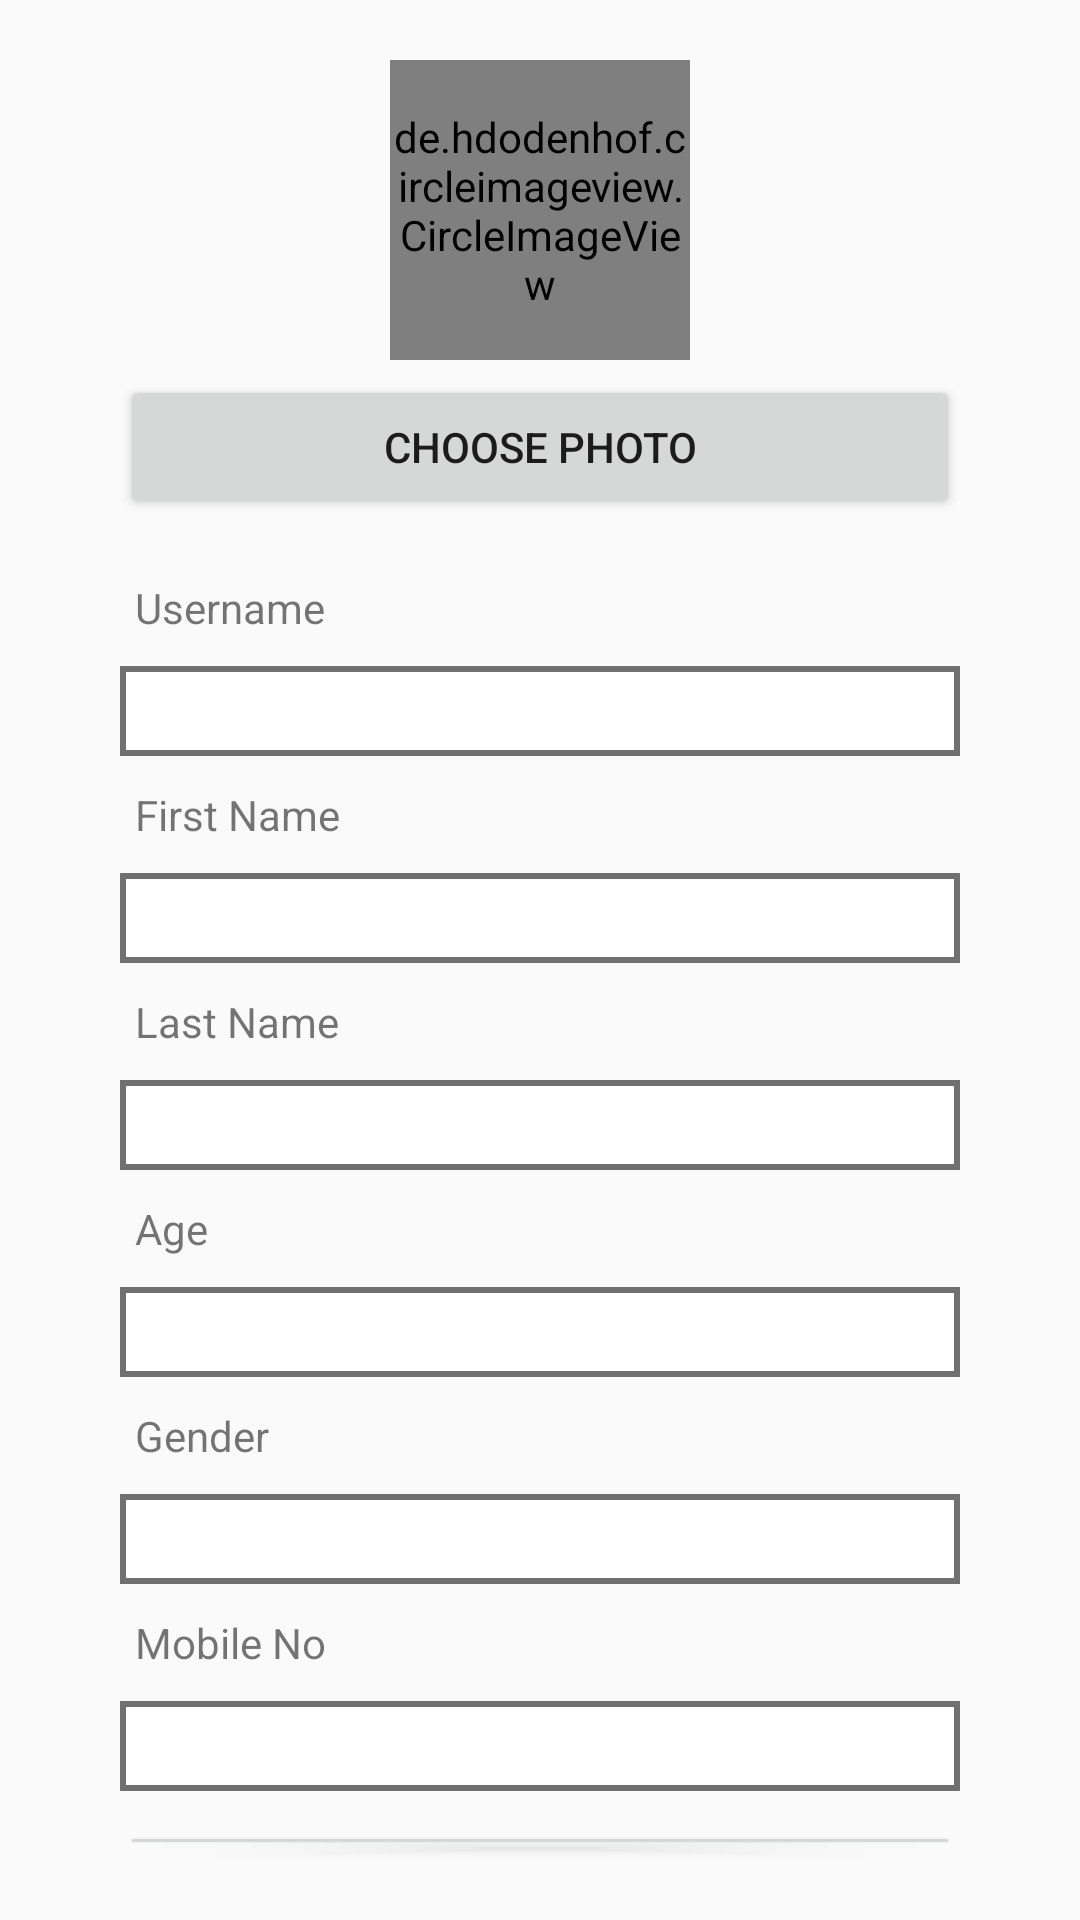

Reconstruct the res/layout file that produces this screen, plus the resources it refers to.
<!-- AndroidManifest.xml: application theme AppTheme -->
<!-- res/layout/activity_edit_profile.xml -->
<?xml version="1.0" encoding="utf-8"?>
<LinearLayout xmlns:android="http://schemas.android.com/apk/res/android"
    xmlns:app="http://schemas.android.com/apk/res-auto"
    xmlns:tools="http://schemas.android.com/tools"
    android:layout_width="match_parent"
    android:layout_height="match_parent"
    android:orientation="vertical"
    android:padding="20dp"
    >



    <LinearLayout
        android:layout_width="match_parent"
        android:layout_height="wrap_content"
        android:orientation="vertical"
        android:layout_marginLeft="20dp"
        android:layout_marginRight="20dp">

        <LinearLayout
            android:layout_width="match_parent"
            android:layout_height="wrap_content"
            android:orientation="vertical"
            android:layout_marginBottom="20dp">

            <de.hdodenhof.circleimageview.CircleImageView
                android:id="@+id/user_image"
                android:layout_width="100dp"
                android:layout_height="100dp"
                android:layout_gravity="center_horizontal"
                android:src="@drawable/default_profile"/>

            <Button
                android:id="@+id/btn_choose_photo"
                android:layout_marginTop="5dp"
                android:layout_width="match_parent"
                android:layout_height="wrap_content"
                android:text="Choose Photo"/>

        </LinearLayout>

        <LinearLayout
            android:layout_width="match_parent"
            android:layout_height="wrap_content"
            android:orientation="vertical">
            <TextView
                android:layout_width="match_parent"
                android:layout_height="wrap_content"
                android:text="Username"
                android:layout_marginBottom="10dp"
                android:layout_marginLeft="5dp"/>

            <EditText
                android:layout_width="match_parent"
                android:layout_height="30dp"
                android:background="@drawable/border"
                android:layout_marginBottom="10dp"/>
        </LinearLayout>

        <LinearLayout
            android:layout_width="match_parent"
            android:layout_height="wrap_content"
            android:orientation="vertical">
            <TextView
                android:layout_width="match_parent"
                android:layout_height="wrap_content"
                android:text="First Name"
                android:layout_marginBottom="10dp"
                android:layout_marginLeft="5dp"/>

            <EditText
                android:layout_width="match_parent"
                android:layout_height="30dp"
                android:background="@drawable/border"
                android:layout_marginBottom="10dp"/>
        </LinearLayout>

        <LinearLayout
            android:layout_width="match_parent"
            android:layout_height="wrap_content"
            android:orientation="vertical">
            <TextView
                android:layout_width="match_parent"
                android:layout_height="wrap_content"
                android:text="Last Name"
                android:layout_marginBottom="10dp"
                android:layout_marginLeft="5dp"/>

            <EditText
                android:layout_width="match_parent"
                android:layout_height="30dp"
                android:background="@drawable/border"
                android:layout_marginBottom="10dp"/>
        </LinearLayout>

        <LinearLayout
            android:layout_width="match_parent"
            android:layout_height="wrap_content"
            android:orientation="vertical">
            <TextView
                android:layout_width="match_parent"
                android:layout_height="wrap_content"
                android:text="Age"
                android:layout_marginBottom="10dp"
                android:layout_marginLeft="5dp"/>

            <EditText
                android:layout_width="match_parent"
                android:layout_height="30dp"
                android:background="@drawable/border"
                android:layout_marginBottom="10dp"/>
        </LinearLayout>
        <LinearLayout
            android:layout_width="match_parent"
            android:layout_height="wrap_content"
            android:orientation="vertical">
            <TextView
                android:layout_width="match_parent"
                android:layout_height="wrap_content"
                android:text="Gender"
                android:layout_marginBottom="10dp"
                android:layout_marginLeft="5dp"/>

            <EditText
                android:layout_width="match_parent"
                android:layout_height="30dp"
                android:background="@drawable/border"
                android:layout_marginBottom="10dp"/>
        </LinearLayout>
        <LinearLayout
            android:layout_width="match_parent"
            android:layout_height="wrap_content"
            android:orientation="vertical">
            <TextView
                android:layout_width="match_parent"
                android:layout_height="wrap_content"
                android:text="Mobile No"
                android:layout_marginBottom="10dp"
                android:layout_marginLeft="5dp"/>

            <EditText
                android:layout_width="match_parent"
                android:layout_height="30dp"
                android:background="@drawable/border"
                android:layout_marginBottom="10dp"/>
        </LinearLayout>

        <Button
            android:layout_width="match_parent"
            android:layout_height="wrap_content"
            android:text="Save"/>
    </LinearLayout>


</LinearLayout>
<!-- resources referenced by this layout -->
<resources>
  <!-- drawable border (drawable) -->
  <?xml version="1.0" encoding="utf-8"?>
  <selector xmlns:android="http://schemas.android.com/apk/res/android">
  <item>
      <shape android:shape="rectangle">
          <solid android:color="#ffffff"/>
          <stroke
              android:width="2dp"
              android:color="#707070"/>
      </shape>
  </item>
  </selector>
  <style name="AppTheme" parent="Theme.AppCompat.Light.DarkActionBar">
          
          <item name="colorPrimary">@color/colorPrimary</item>
          <item name="colorPrimaryDark">@color/colorPrimaryDark</item>
          <item name="colorAccent">@color/colorAccent</item>
      </style>
  <color name="colorPrimary">#008577</color>
  <color name="colorPrimaryDark">#00574B</color>
  <color name="colorAccent">#D81B60</color>
</resources>
